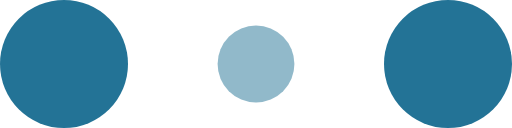
t = 0.00 s
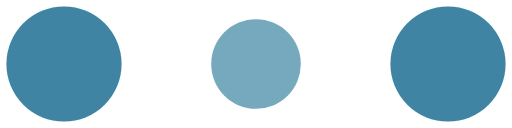
t = 0.10 s
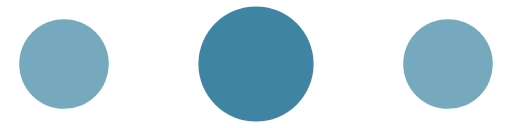
t = 0.30 s
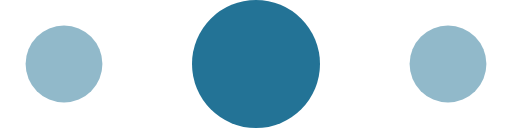
t = 0.40 s
t = 0.50 s: frame unchanged from t = 0.30 s, image omitted
t = 0.70 s: frame unchanged from t = 0.10 s, image omitted

The animated SVG that drew these frames (rendered in a browser with its animation timeline set to each time). Animation: 6 SMIL elements (animate=6); one cycle of 0.80 s, repeats indefinitely.

<svg
  width="120"
  height="30"
  viewBox="0 0 120 30"
  xmlns="http://www.w3.org/2000/svg"
  fill="#237396"
>
  <circle cx="15" cy="15" r="15" fill="#237396">
    <animate
      attributeName="r"
      from="15"
      to="15"
      begin="0s"
      dur="0.8s"
      values="15;9;15"
      calcMode="linear"
      repeatCount="indefinite"
    />
    <animate
      attributeName="fill-opacity"
      from="1"
      to="1"
      begin="0s"
      dur="0.8s"
      values="1;.5;1"
      calcMode="linear"
      repeatCount="indefinite"
    />
  </circle>
  <circle cx="60" cy="15" r="9" fillOpacity="0.3" fill="#237396">
    <animate
      attributeName="r"
      from="9"
      to="9"
      begin="0s"
      dur="0.8s"
      values="9;15;9"
      calcMode="linear"
      repeatCount="indefinite"
    />
    <animate
      attributeName="fill-opacity"
      from="0.5"
      to="0.5"
      begin="0s"
      dur="0.8s"
      values=".5;1;.5"
      calcMode="linear"
      repeatCount="indefinite"
    />
  </circle>
  <circle cx="105" cy="15" r="15" fill="#237396">
    <animate
      attributeName="r"
      from="15"
      to="15"
      begin="0s"
      dur="0.8s"
      values="15;9;15"
      calcMode="linear"
      repeatCount="indefinite"
    />
    <animate
      attributeName="fill-opacity"
      from="1"
      to="1"
      begin="0s"
      dur="0.8s"
      values="1;.5;1"
      calcMode="linear"
      repeatCount="indefinite"
    />
  </circle>
</svg>
